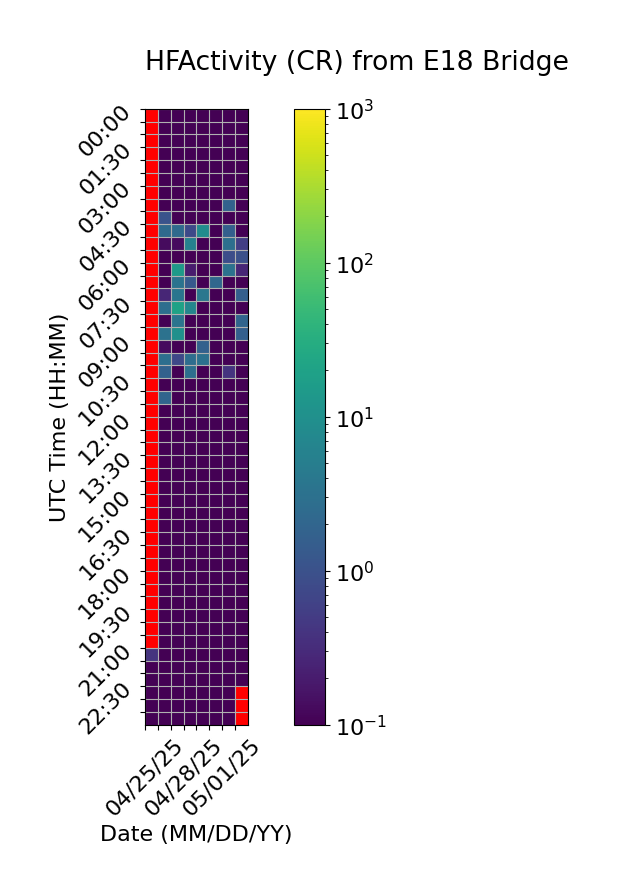

Values plotted in this chart, from the file beside it:
Time (UTC), 04/25/25, 04/26/25, 04/27/25, 04/28/25, 04/29/25, 04/30/25, 05/01/25, 05/02/25
00:00, , 0.0, 0.0, 0.0, 0.0, 0.0, 0.0, 0.0
00:30, , 0.0, 0.0, 0.0, 0.0, 0.0, 0.0, 0.0
01:00, , 0.0, 0.0, 0.0, 0.0, 0.0, 0.0, 0.0
01:30, , 0.0, 0.0, 0.0, 0.0, 0.0, 0.0, 0.0
02:00, , 0.0, 0.0, 0.0, 0.0, 0.0, 0.0, 0.0
02:30, , 0.0, 0.0, 0.0, 0.0, 0.0, 0.0, 0.0
03:00, , 0.0, 0.0, 0.0, 0.0, 0.0, 0.0, 0.0
03:30, , 0.0, 0.0, 0.0, 0.0, 0.0, 1.8, 0.0
04:00, , 1.067, 0.0, 0.0, 0.0, 0.0, 0.0, 0.0
04:30, , 2.4, 2.4, 0.8, 8.733, 0.0, 1.6, 0.0
05:00, , 0.1333, 0.1333, 5.733, 0.0, 0.0, 2.867, 0.5333
05:30, , 0.0, 0.0, 0.0, 0.0, 0.0, 0.8667, 0.9333
06:00, , 0.0, 14.87, 0.2, 0.0, 0.0, 3.267, 0.2667
06:30, , 0.0, 3.333, 1.333, 0.0, 2.133, 0.0, 0.06667
07:00, , 0.2667, 3.6, 0.0, 3.8, 0.0, 0.0, 1.6
07:30, , 2.8, 20.13, 6.933, 0.0, 0.0, 0.0, 0.0
08:00, , 0.06667, 3.4, 0.0, 0.0, 0.0, 0.0, 1.933
08:30, , 3.2, 10.33, 0.0, 0.0, 0.0, 0.0, 1.6
09:00, , 0.1333, 0.0, 0.0, 1.733, 0.06667, 0.0, 0.0
09:30, , 2.8, 0.7333, 2.667, 3.133, 0.0, 0.0, 0.0
10:00, , 1.733, 0.0, 2.933, 0.0, 0.0, 0.4, 0.0
10:30, , 0.0, 0.0, 0.0, 0.0, 0.0, 0.0, 0.0
11:00, , 1.933, 0.0, 0.0, 0.0, 0.0, 0.0, 0.0
11:30, , 0.0, 0.0, 0.0, 0.0, 0.0, 0.0, 0.0
12:00, , 0.0, 0.0, 0.0, 0.0, 0.0, 0.0, 0.0
12:30, , 0.0, 0.0, 0.0, 0.0, 0.0, 0.0, 0.0
13:00, , 0.0, 0.0, 0.0, 0.0, 0.0, 0.0, 0.0
13:30, , 0.0, 0.0, 0.0, 0.0, 0.0, 0.0, 0.0
14:00, , 0.0, 0.0, 0.0, 0.0, 0.0, 0.0, 0.0
14:30, , 0.0, 0.0, 0.0, 0.0, 0.0, 0.0, 0.0
15:00, , 0.0, 0.0, 0.0, 0.0, 0.0, 0.0, 0.0
15:30, , 0.0, 0.0, 0.0, 0.0, 0.0, 0.0, 0.0
16:00, , 0.0, 0.0, 0.0, 0.0, 0.0, 0.0, 0.0
16:30, , 0.0, 0.0, 0.0, 0.0, 0.0, 0.0, 0.0
17:00, , 0.0, 0.0, 0.0, 0.0, 0.0, 0.0, 0.0
17:30, , 0.0, 0.0, 0.0, 0.0, 0.0, 0.0, 0.0
18:00, , 0.0, 0.0, 0.0, 0.0, 0.0, 0.0, 0.0
18:30, , 0.0, 0.0, 0.0, 0.0, 0.0, 0.0, 0.0
19:00, , 0.0, 0.0, 0.0, 0.0, 0.0, 0.0, 0.0
19:30, , 0.0, 0.0, 0.0, 0.0, 0.0, 0.0, 0.0
20:00, , 0.0, 0.0, 0.0, 0.0, 0.0, 0.0, 0.0
20:30, , 0.0, 0.0, 0.0, 0.0, 0.0, 0.0, 0.0
21:00, 0.4, 0.0, 0.0, 0.0, 0.0, 0.0, 0.0, 0.0
21:30, 0.06667, 0.0, 0.0, 0.0, 0.0, 0.0, 0.0, 0.0
22:00, 0.0, 0.0, 0.0, 0.0, 0.0, 0.0, 0.0, 0.0
22:30, 0.0, 0.0, 0.0, 0.0, 0.0, 0.0, 0.0, 
23:00, 0.0, 0.0, 0.0, 0.0, 0.0, 0.0, 0.0, 
23:30, 0.0, 0.0, 0.0, 0.0, 0.0, 0.0, 0.0, 
